Run: headless pygame with SDL's dummy video driver; simulated clock (each Clock.tick advances the game by its frame time, no real sleeping); random seed 0; keys injected as events and as key.get_pressed() state; mouse plan: one left click at the window centre at the start of phase 2, then a move to the lower-right quarter at the start of phase 3; restart key R tapped at the start of phases 3 and 4.
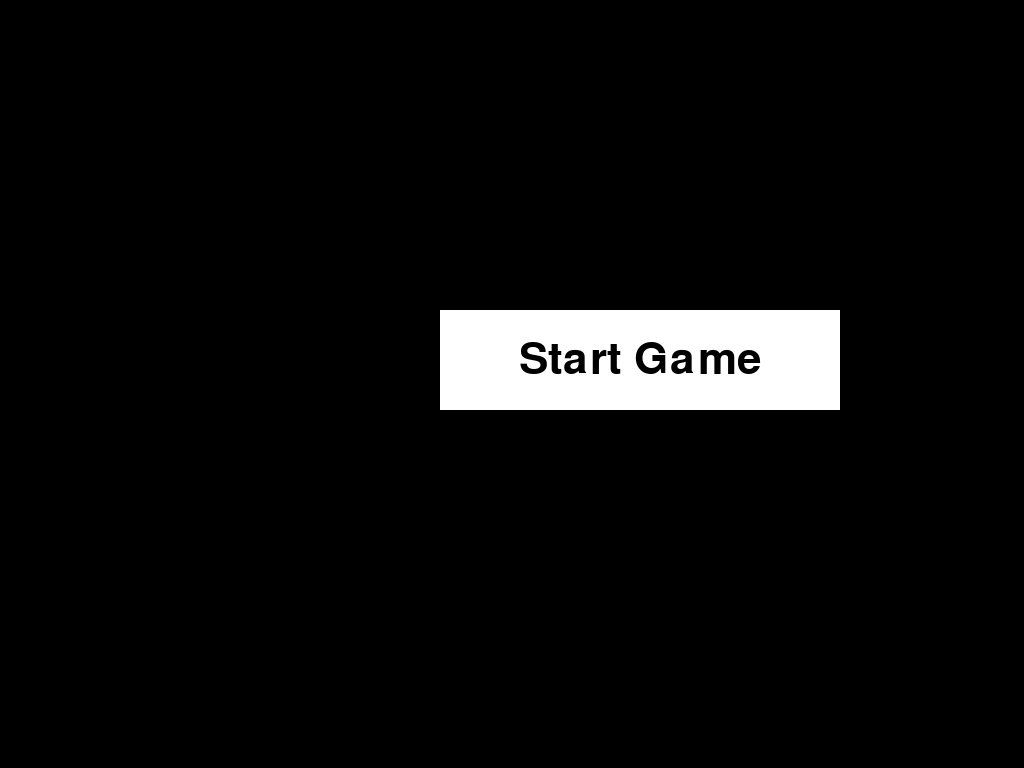
Frame 1 of 4 · flips 1–60 · no input
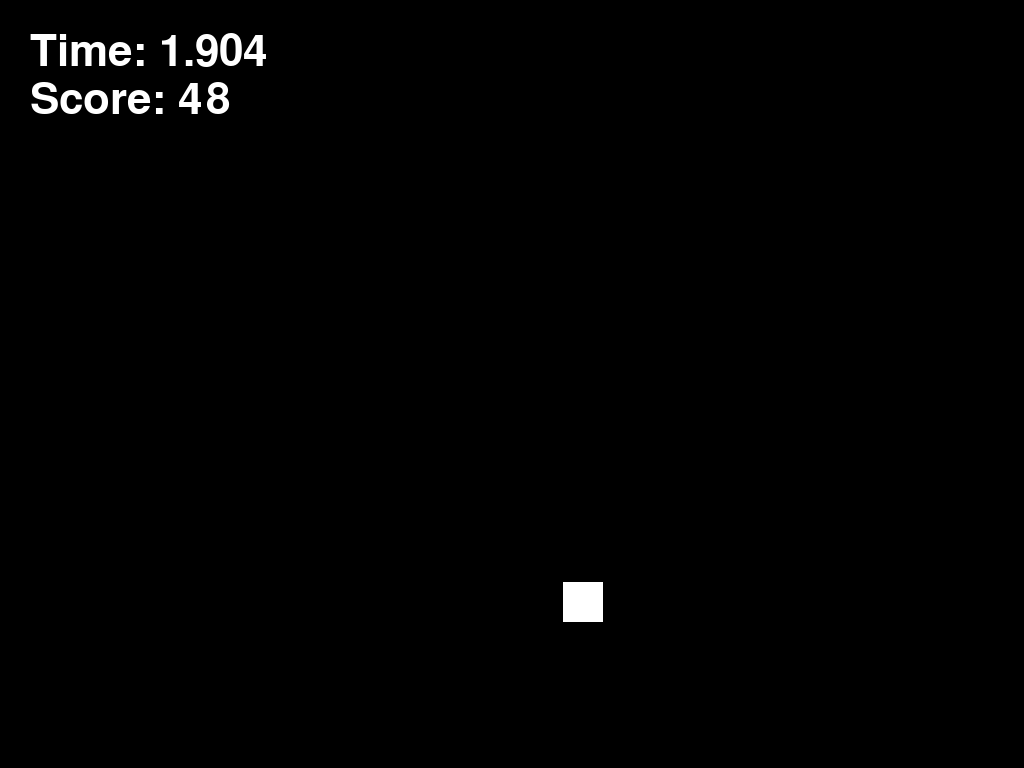
Frame 2 of 4 · flips 61–180 · clicked the window centre · tapped SPACE, RETURN · held RIGHT (→), D
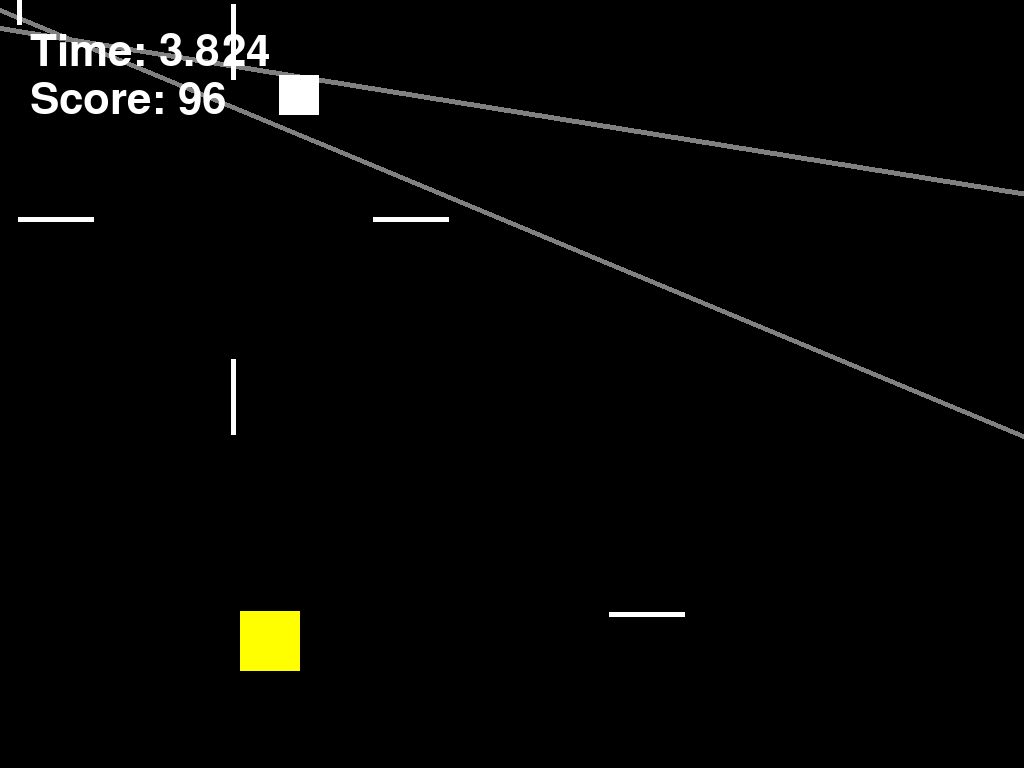
Frame 3 of 4 · flips 181–300 · moved the mouse to the lower-right quarter · tapped R · held DOWN (↓), S
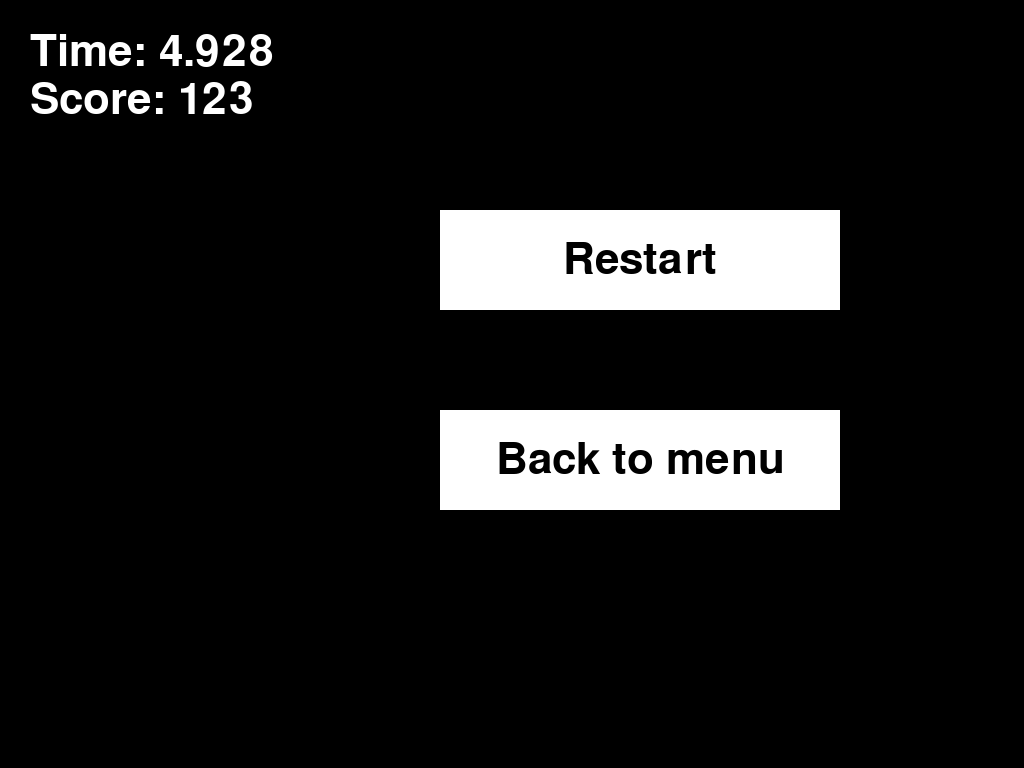
Frame 4 of 4 · flips 301–420 · tapped R · held LEFT (←), A, UP (↑), W

The pygame program that drew these frames:

# Module Importing
import pygame
from math import *
from random import randint, uniform
import sys

# pygame setup
screen_width = 1280
screen_height = 720
pygame.init()
pygame.font.init()
pygame.display.set_caption("shooting game (testing)")
screen = pygame.display.set_mode((screen_width, screen_height), pygame.FULLSCREEN)
t_screen = pygame.Surface((screen_width, screen_height), pygame.SRCALPHA)

default_font = pygame.font.Font(None, 65)

debug_mode = False # Not die

# Check if a line intersects with a circle
def itlc(x0, y0, r, x1, y1, x2, y2):
    dx = x2 - x1
    dy = y2 - y1

    a = dx**2 + dy**2
    b = 2 * (dx * (x1 - x0) + dy * (y1 - y0))
    c = (x1 - x0)**2 + (y1 - y0)**2 - r**2

    D = b**2 - 4 * a * c

    if D < 0:
        return False

    sqrtD = sqrt(D)
    t1 = (-b - sqrtD) / (2 * a)
    t2 = (-b + sqrtD) / (2 * a)

    if (0 <= t1 <= 1) or (0 <= t2 <= 1):
        return True
    return False

# Drawing button with text
def dbwt(screen, button_rect, text, font, text_color, button_color):
    pygame.draw.rect(screen, button_color, button_rect)
    text_surface = font.render(text, True, text_color)
    text_rect = text_surface.get_rect(center=button_rect.center)
    screen.blit(text_surface, text_rect)

# Showing Timer
def show_info(start_time, score):
    current_time = pygame.time.get_ticks()
    elapsed_time = round((current_time - start_time) / 1000, 3)
    timer_text = default_font.render(f"Time: {elapsed_time}", True, (255, 255, 255))
    screen.blit(timer_text, (30, 30))

    score = round(elapsed_time * 25 + score * 250)
    score_text = default_font.render(f"Score: {score}", True, (255, 255, 255))
    screen.blit(score_text, (30, 78))

# Main screen
def main():

    # Start button
    screen.fill("black")
    start_button = pygame.Rect(screen_width // 2 - 200,
                               screen_height // 2 - 50, 400, 100)
    pygame.draw.rect(screen, "white", start_button)
    dbwt(screen, start_button, "Start Game", default_font, "black", "white")

    while True:
        for event in pygame.event.get():
            if event.type == pygame.QUIT:
                quit()

            keys = pygame.key.get_pressed()
            mouse_pos = pygame.mouse.get_pos()
            mouse_click = pygame.mouse.get_pressed()

            # Button colour change when hover
            if start_button.collidepoint(mouse_pos):
                dbwt(screen, start_button, "Start Game", default_font, "black",
                     "gray69")
            else:
                dbwt(screen, start_button, "Start Game", default_font, "black",
                     "white")

            # Start game
            if keys[pygame.K_RETURN]:
                game()
            
            if keys[pygame.K_ESCAPE]:
                sys.exit()

            if mouse_click[0]:
                if start_button.collidepoint(mouse_pos):
                    game()

        pygame.display.flip()

# Restart Screen
def restart(start_time, score):

    if debug_mode == True:
        return

    screen.fill("black")
    show_info(start_time, score)

    # Restart Button
    restart_button = pygame.Rect(screen_width // 2 - 200,
                                screen_height // 2 - 150, 400,
                                100)
    back_button = pygame.Rect(screen_width // 2 - 200,
                            screen_height // 2 + 50, 400, 100)

    dbwt(screen, restart_button, "Restart", default_font, "black",
        "white")
    dbwt(screen, back_button, "Back to menu", default_font,
        "black", "white")

    while True:
        for event in pygame.event.get():
            if event.type == pygame.QUIT:
                quit()

        keys = pygame.key.get_pressed()
        mouse_pos = pygame.mouse.get_pos()
        mouse_click = pygame.mouse.get_pressed()

        # Button colour change when hover
        if restart_button.collidepoint(mouse_pos):
            dbwt(screen, restart_button, "Restart", default_font,
                "black", "gray69")
        else:
            dbwt(screen, restart_button, "Restart", default_font,
                "black", "white")

        if back_button.collidepoint(mouse_pos):
            dbwt(screen, back_button, "Back to menu", default_font,
                "black", "gray69")
        else:
            dbwt(screen, back_button, "Back to menu", default_font,
                "black", "white")

        # Restart game
        if keys[pygame.K_r]:
            game()

        if mouse_click[0]:
            if restart_button.collidepoint(mouse_pos):
                game()

        # Back to main screen
        if keys[pygame.K_ESCAPE]:
            main()

        if mouse_click[0]:
            if back_button.collidepoint(mouse_pos):
                main()

        pygame.display.flip()


# Inside the game
def game():

    clock = pygame.time.Clock()

    # Time
    dt = 0
    time = 0
    score = 0
    start_time = pygame.time.get_ticks()

    # Player
    player_pos = pygame.Vector2(screen.get_width() // 2,
                                screen.get_height() // 2)
    player_size = 30
    player_spd = 300

    # Objects
    rects = []
    lines = []
    t_lines = []
    lucky_block = []

    # Bullets
    line_len = 75
    line_spd = 10
    bullet_reload = 45
    bullet_amount = 4
    xray_chance = 10

    enemy_spd = 10

    status = 0

    # Creating enemies
    rects.append([
        pygame.Vector2(randint(0, screen_width), randint(0, screen_height)), 0,
        uniform(0, 360)
    ])

    running = True

    while running:

        # Close Window Button
        for event in pygame.event.get():
            if event.type == pygame.QUIT:
                running = False
                sys.exit()

        # Background Color
        screen.fill("black")

        # Showing Timer
        show_info(start_time, score)

        # Updating Status
        if status > 0:
            
            if 1 <= status_rand <= 1:
                player_spd = min(player_spd + 15, 500)
            elif 2 <= status_rand <= 2:
                player_spd = max(player_spd - 15, 200)
            elif 3 <= status_rand <= 3:
                player_size = min(player_size + 1, 45)
            elif 4 <= status_rand <= 4:
                player_size = max(player_size - 1, 20)
            elif 5 <= status_rand <= 5:
                enemy_spd = max(enemy_spd - 0.5, 5)
                line_spd = max(line_spd - 0.5, 5)
        else:
            player_spd = max(player_spd - 10, 300)
            player_spd = min(player_spd + 10, 300)
            player_size = max(player_spd - 1, 30)
            player_size = min(player_spd + 1, 30)
            enemy_spd = min(enemy_spd + 0.5, 10)
            line_spd = min(line_spd + 0.5, 10)
        
        # Player properties
        pygame.draw.circle(screen, "white", player_pos, player_size)

        # Player Movements
        keys = pygame.key.get_pressed()

        if keys[pygame.K_w] or keys[pygame.K_UP]:
            if player_pos.y > player_spd * dt + player_size:
                player_pos.y -= player_spd * dt

        if keys[pygame.K_a] or keys[pygame.K_LEFT]:
            if player_pos.x > player_spd * dt + player_size:
                player_pos.x -= player_spd * dt

        if keys[pygame.K_s] or keys[pygame.K_DOWN]:
            if player_pos.y < screen_height - player_spd * dt - player_size:
                player_pos.y += player_spd * dt

        if keys[pygame.K_d] or keys[pygame.K_RIGHT]:
            if player_pos.x < screen_width - player_spd * dt - player_size:
                player_pos.x += player_spd * dt

        # In-game options menu
        # if keys[pygame.K_ESCAPE]:
        # UI design work, delay it first

        # Drawing Enemies
        for rect_pos, type, dir in rects:
            pygame.draw.rect(screen, "white",
                             (rect_pos.x - 20, rect_pos.y - 20, 40, 40))

        # Create bullet from enemy
        if time >= 180 and time % bullet_reload == 0:
            for rect_pos, type, dir in rects:
                for i in range(bullet_amount):
                    deg = 360/bullet_amount*i
                    lines.append([rect_pos.x, rect_pos.y, deg])

        nxt_lines = []
        for line in lines:

            # Drawing bullets
            line_pos, line_bearing = pygame.Vector2(line[0], line[1]), line[2]
            end_pos = pygame.Vector2(
                line_pos.x + line_len * cos(radians(line_bearing)),
                line_pos.y - line_len * sin(radians(line_bearing)))
            pygame.draw.line(screen, "white", line_pos, end_pos, 5)

            # Check if collides
            if itlc(player_pos.x, player_pos.y, player_size, line_pos.x,
                    line_pos.y, end_pos.x, end_pos.y):
                restart(start_time, score)

            # Moving the bullets
            line_pos.x += line_spd * cos(radians(line_bearing))
            line_pos.y -= line_spd * sin(radians(line_bearing))

            # Delete bullets / Out of screen
            if 0 <= line_pos.x <= screen_width and 0 <= line_pos.y <= screen_height:
                nxt_lines.append([line_pos.x, line_pos.y, line_bearing])

        lines = nxt_lines

        # Attack Screen Initialize
        t_screen.fill((0, 0, 0, 0))
        screen.blit(t_screen, (0, 0))

        # Drawing X-Rays
        for t_line in t_lines:
            if t_line[4] > time:
                pygame.draw.line(t_screen, (255, 255, 255, 128),
                                 [t_line[0], t_line[1]],
                                 [t_line[2], t_line[3]], 5)
            elif t_line[4] > time - 20:
                pygame.draw.line(t_screen, (255, 255, 255, 255),
                                 [t_line[0], t_line[1]],
                                 [t_line[2], t_line[3]], 5)
                pygame.display.flip()
                if itlc(player_pos.x, player_pos.y, player_size, t_line[0], t_line[1], t_line[2], t_line[3]):
                    pygame.display.flip()
                    restart(start_time, score)
            else:
                pygame.draw.line(t_screen, (255, 255, 255, 0),
                                 [t_line[0], t_line[1]],
                                 [t_line[2], t_line[3]], 5)
                t_lines.remove(t_line)

        # Random - X-Ray
        xray_random = uniform(0, 1000)
        if xray_random <= xray_chance and time > 180:
            if xray_random < xray_chance/2:
                t_lines.append([
                    0,
                    round(uniform(0, screen_height)), screen_width,
                    round(uniform(0, screen_height)),
                    time + round(uniform(40, 80))
                ])
            else:
                t_lines.append([
                    round(uniform(0, screen_width)), 0,
                    round(uniform(0, screen_width)), screen_height,
                    time + round(uniform(40, 80))
                ])

        screen.blit(t_screen, (0, 0))

        # Moving Enemies
        nxt_rects = []
        for rect_pos, type, dir in rects:
            rect_dx = cos(radians(dir)) * enemy_spd
            rect_dy = sin(radians(dir)) * enemy_spd

            # Set Boundaries for the enemy
            while not (0 <= rect_pos.x + rect_dx <= screen_width
                       and 0 <= rect_pos.y + rect_dy <= screen_height):
                dir = uniform(0, 360)
                rect_dx = cos(radians(dir)) * enemy_spd
                rect_dy = sin(radians(dir)) * enemy_spd

            rect_pos.x += rect_dx
            rect_pos.y += rect_dy
            nxt_rects.append([rect_pos, type, dir])

        rects = nxt_rects
        
        # Create Lucky Block
        if len(lucky_block) == 0 and status == -150:
            posx, posy = randint(30, screen_width - 30), randint(30, screen_height - 30)
            lucky_square = pygame.Rect(posx - 30, posy - 30, 60, 60)
            lucky_block.append(lucky_square)


        # Update Lucky Block
        lucky_block2 = []
        for lucky_square in lucky_block:
            if not lucky_square.collidepoint(player_pos):
                lucky_block2.append(lucky_square)
                dbwt(screen, lucky_square, "", default_font, "White", "Yellow")
            else :
                # Touched Lucky Block
                status = 150
                status_rand = randint(1, 5)
                score += 1

        lucky_block = lucky_block2
        status -= 1

        # Bullets stats changing
        if time > 0 and time % 1000 == 0:
            if bullet_amount < 16:
                bullet_amount += 1
            if bullet_reload > 10:
                bullet_reload = ceil(bullet_reload*0.9)
            if line_spd < 25:
                line_spd = ceil(line_spd*1.1)
            if xray_chance < 75:
                xray_chance *= 1.1


        # flip() the display to put your work on screen
        pygame.display.flip()

        # limits FPS to 60
        # dt is delta time in seconds since last frame, used for framerate-
        # independent physics.
        dt = clock.tick(60) / 1000
        time += 1  # time -> Number of loops


main()
pygame.quit()
